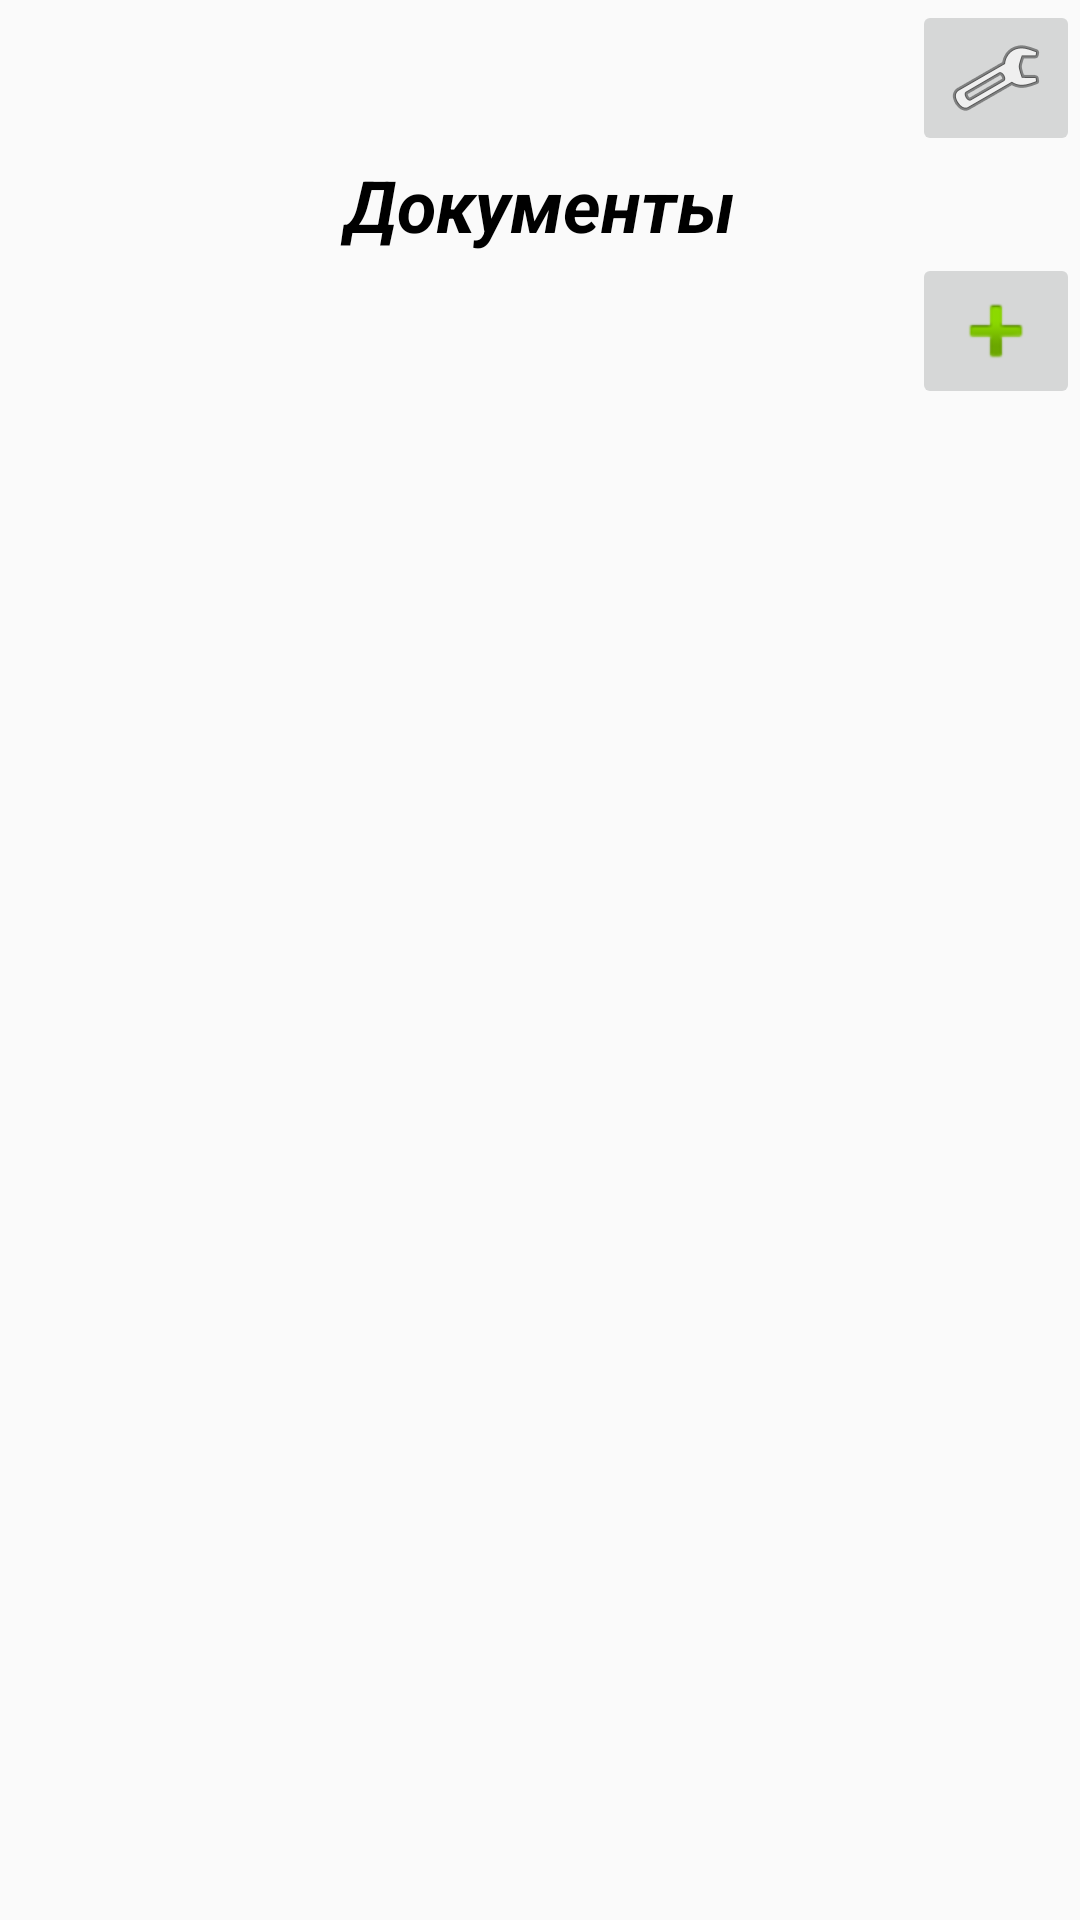

Reconstruct the res/layout file that produces this screen, plus the resources it refers to.
<!-- AndroidManifest.xml: application theme AppTheme -->
<!-- res/layout/activity_main.xml -->
<?xml version="1.0" encoding="utf-8"?>
<LinearLayout xmlns:android="http://schemas.android.com/apk/res/android"
    xmlns:app="http://schemas.android.com/apk/res-auto"
    xmlns:tools="http://schemas.android.com/tools"
    android:layout_width="match_parent"
    android:layout_height="match_parent"
    android:orientation="vertical"
    tools:context=".activities.MainActivity">

    <RelativeLayout
        android:layout_width="match_parent"
        android:layout_height="wrap_content"
        android:orientation="horizontal">

        <ProgressBar
            android:id="@+id/progressBar"
            android:layout_width="wrap_content"
            android:layout_height="wrap_content"
            android:visibility="invisible" />

        <ImageButton
            android:id="@+id/btnSetting"
            android:layout_width="wrap_content"
            android:layout_height="wrap_content"
            android:layout_alignParentRight="true"
            android:contentDescription="@string/descr_overflow_button"
            android:src="@android:drawable/ic_menu_manage"
            android:layout_alignParentEnd="true" />

    </RelativeLayout>

    <TextView
        android:id="@+id/tv"
        android:layout_width="match_parent"
        android:layout_height="wrap_content"
        android:gravity="center"
        android:text="@string/docTitle"
        android:textColor="@android:color/background_dark"
        android:textSize="24sp"
        android:textStyle="bold|italic" />

    <LinearLayout
        android:layout_width="match_parent"
        android:layout_height="wrap_content"
        android:gravity="right"
        android:orientation="horizontal">

        <ImageButton
            android:id="@+id/addDocument"
            android:layout_width="wrap_content"
            android:layout_height="wrap_content"
            android:layout_gravity="right"
            android:contentDescription="@string/descr_overflow_add_document"
            android:src="@android:drawable/ic_input_add" />

    </LinearLayout>

    <android.support.v7.widget.RecyclerView
        android:layout_width="match_parent"
        android:layout_height="match_parent"
        android:id="@+id/doclist"/>

</LinearLayout>
<!-- resources referenced by this layout -->
<resources>
  <string name="descr_overflow_add_document">Создать документ</string>
  <string name="descr_overflow_button">Настройки</string>
  <string name="docTitle">Документы</string>
  <style name="AppTheme" parent="Theme.AppCompat.Light.DarkActionBar">
          
          <item name="colorPrimary">@color/colorPrimary</item>
          <item name="colorPrimaryDark">@color/colorPrimaryDark</item>
          <item name="colorAccent">@color/colorAccent</item>
      </style>
  <!-- not gathered from this repository: default colours our renderer supplied (Android Studio template values) -->
  <color name="colorPrimary">#FF6200EE</color>
  <color name="colorPrimaryDark">#FF3700B3</color>
  <color name="colorAccent">#FF03DAC5</color>
</resources>
